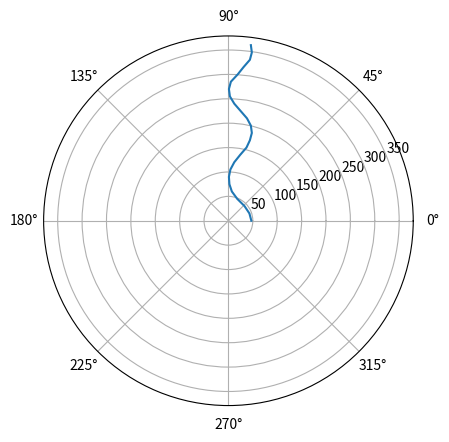

Source code (Python):
import matplotlib.pyplot as plt
import numpy as np

# Декартовы координаты точек
x = [47, 43, 33, 18, 7, 2, 1, 4, 12, 24, 37, 44, 48, 46, 38, 25, 12, 3, 1, 5, 19, 31, 44, 48, 46]
y = [0, 15, 30, 45, 60, 75, 90, 105, 120, 135, 150, 165, 180, 195, 210, 225, 240, 255, 270, 285, 300, 315, 330, 345, 360]

# Находим радиус-вектор и полярный угол для каждой точки
r = np.sqrt(np.power(x, 2) + np.power(y, 2))
theta = np.arctan2(y, x)

# Строим график в полярных координатах
plt.polar(theta, r)
plt.show()